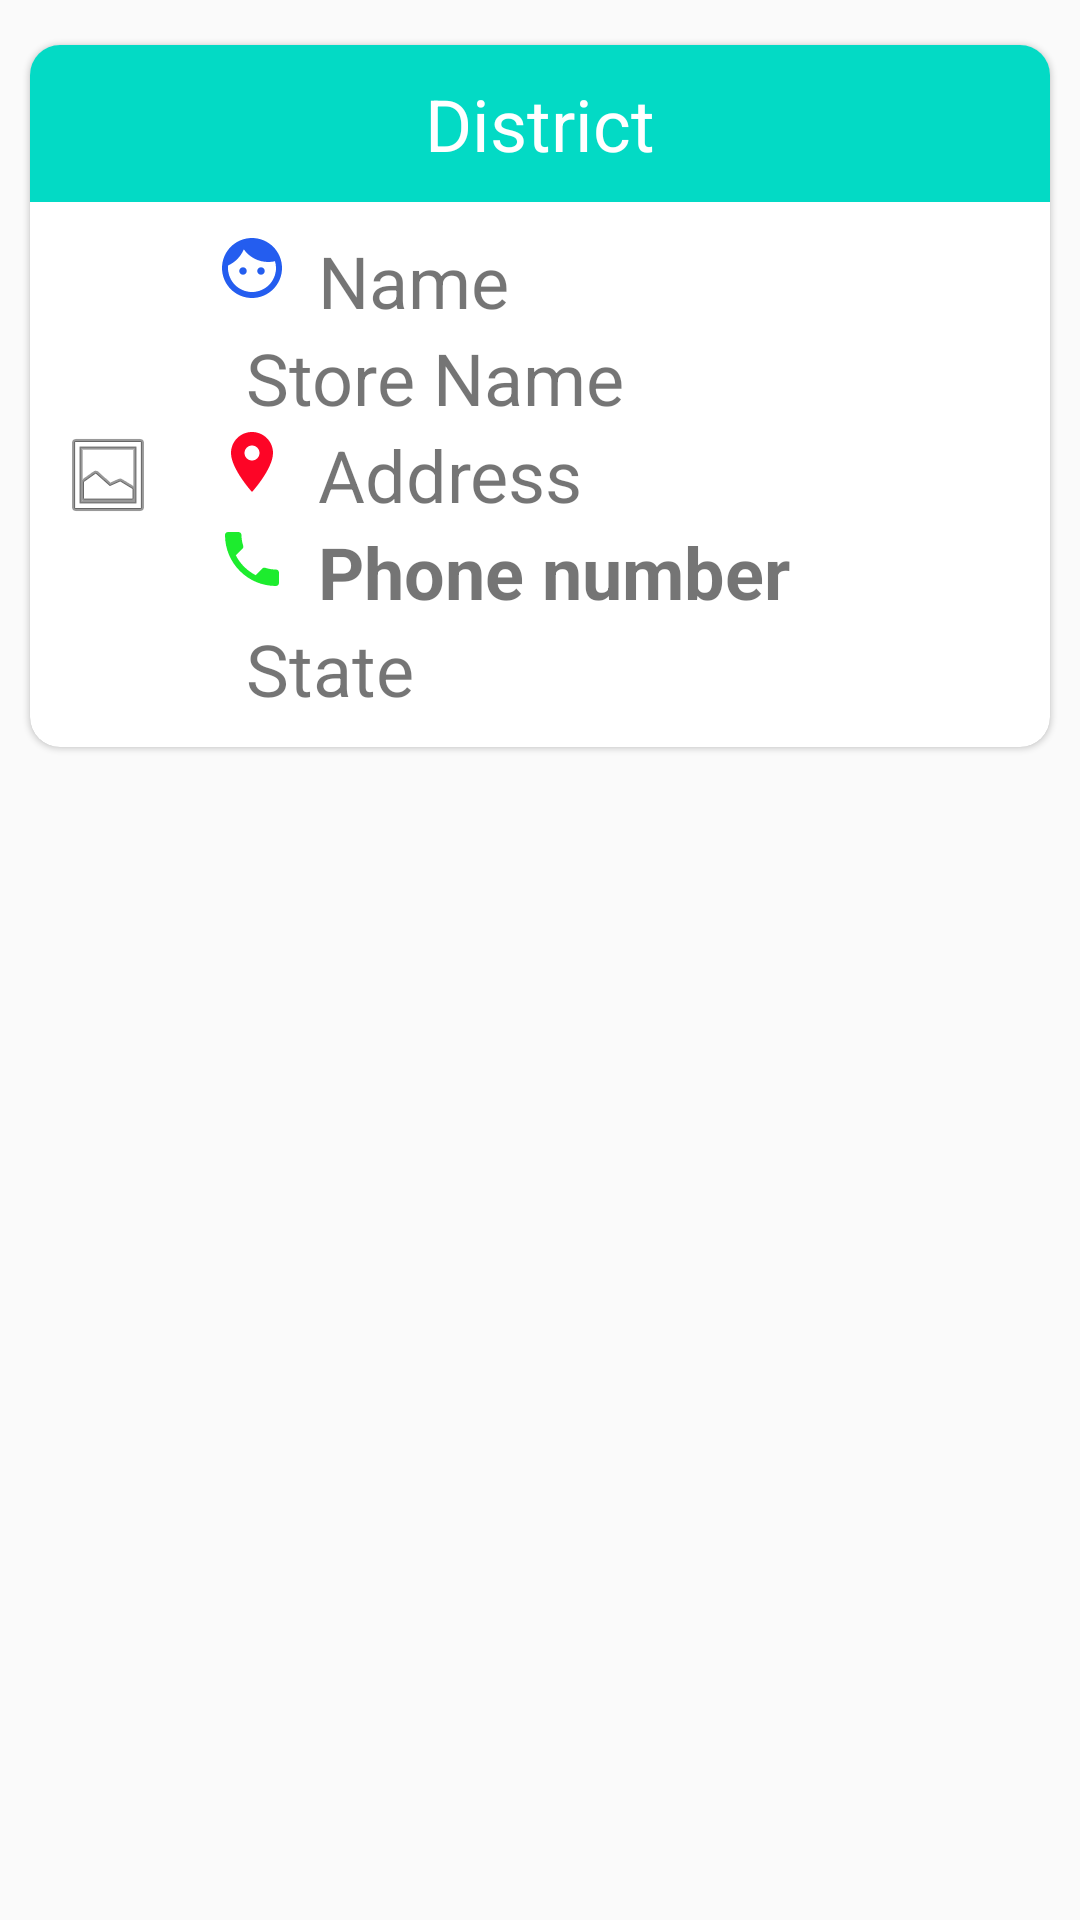

Layout XML and referenced resources for this Android screen:
<!-- AndroidManifest.xml: application theme AppTheme -->
<!-- res/layout/cold_store_item_alt.xml -->
<?xml version="1.0" encoding="utf-8"?>
<LinearLayout xmlns:android="http://schemas.android.com/apk/res/android"
    android:orientation="vertical" android:layout_width="match_parent"
    android:layout_height="wrap_content"
    android:id="@+id/container_view"
    >
    <android.support.v7.widget.CardView
        android:id="@+id/card_view"
        xmlns:card_view="http://schemas.android.com/apk/res-auto"
        android:layout_width="match_parent"
        android:layout_height="wrap_content"
        card_view:cardBackgroundColor="#FFFFFF"
        card_view:cardCornerRadius="10dp"
        card_view:cardElevation="1dp"
        card_view:cardMaxElevation="10dp"
        card_view:cardPreventCornerOverlap="false"
        card_view:cardUseCompatPadding="true">

        <LinearLayout
            android:layout_width="match_parent"
            android:layout_height="wrap_content"
            android:orientation="vertical"
            >
            <TextView
                android:layout_gravity="center"
                android:layout_width="match_parent"
                android:layout_height="wrap_content"
                android:text="District"
                android:gravity="center"
                android:textSize="24dp"
                android:id="@+id/district"
                android:padding="10dp"
                android:textColor="@android:color/white"
                android:background="@color/colorAccent"

                />
            <RelativeLayout
                android:layout_width="match_parent"
                android:layout_height="match_parent">

                <ImageView
                    android:layout_width="wrap_content"
                    android:layout_height="wrap_content"
                    android:src="@android:drawable/ic_menu_gallery"
                    android:layout_gravity="left|start"
                    android:layout_alignBottom="@+id/details_wrap"
                    android:layout_alignTop="@+id/details_wrap"
                    android:id="@+id/store_icon"
                    android:padding="10dp"
                    />

                <LinearLayout
                    android:id="@+id/details_wrap"
                    android:layout_width="wrap_content"
                    android:layout_height="wrap_content"
                    android:padding="10dp"
                    android:paddingRight="10dp"
                    android:paddingLeft="10dp"
                    android:layout_alignParentTop="true"
                    android:layout_toRightOf="@+id/store_icon"
                    android:layout_toEndOf="@+id/store_icon"
                    android:orientation="vertical"
                    >
                    <LinearLayout
                        android:layout_width="wrap_content"
                        android:layout_height="wrap_content"
                        >
                        <ImageView
                            android:layout_height="wrap_content"
                            android:layout_width="wrap_content"
                            android:src="@drawable/ic_people"

                            />
                        <TextView
                            android:text="Name"
                            android:id="@+id/name"
                            android:paddingLeft="10dp"
                            android:paddingStart="10dp"
                            android:layout_height="wrap_content"
                            android:layout_width="wrap_content"
                            android:textSize="24dp"
                            />
                    </LinearLayout>
                    <LinearLayout
                        android:layout_width="wrap_content"
                        android:layout_height="wrap_content"
                        >
                        <ImageView
                            android:layout_height="wrap_content"
                            android:layout_width="wrap_content"
                            android:src="@drawable/ic_building"

                            />
                        <TextView
                            android:text="Store Name"
                            android:id="@+id/store_name"
                            android:layout_width="wrap_content"
                            android:layout_height="wrap_content"
                            android:textSize="24dp"
                            android:paddingLeft="10dp"
                            android:paddingStart="10dp"
                            android:paddingRight="15dp"
                            android:paddingEnd="15dp"
                            />
                    </LinearLayout>
                    <LinearLayout
                        android:layout_width="wrap_content"
                        android:layout_height="wrap_content"
                        >
                        <ImageView
                            android:layout_height="wrap_content"
                            android:layout_width="wrap_content"
                            android:src="@drawable/ic_location"

                            />
                        <TextView
                            android:text="Address"
                            android:id="@+id/address"
                            android:textSize="24dp"
                            android:paddingLeft="10dp"
                            android:layout_width="wrap_content"
                            android:layout_height="wrap_content"
                            android:paddingStart="10dp"
                            android:paddingRight="15dp"
                            android:paddingEnd="15dp"
                            />
                    </LinearLayout>

                    <LinearLayout
                        android:layout_height="wrap_content"
                        android:layout_width="wrap_content"
                        >
                        <ImageView
                            android:layout_height="wrap_content"
                            android:layout_width="wrap_content"
                            android:src="@drawable/ic_phone_default"
                            android:id="@+id/phone_icon"
                            />
                        <TextView
                            android:text="Phone number"
                            android:id="@+id/number"
                            android:textSize="24dp"
                            android:layout_width="wrap_content"
                            android:layout_height="wrap_content"
                            android:paddingStart="10dp"
                            android:paddingLeft="10dp"
                            android:autoLink="phone"
                            android:textColorLink="@color/colorPrimary"
                            android:textStyle="bold"
                            />
                    </LinearLayout>
                    <LinearLayout
                        android:layout_width="wrap_content"
                        android:layout_height="wrap_content"
                        >
                        <ImageView
                            android:layout_height="wrap_content"
                            android:layout_width="wrap_content"
                            android:src="@drawable/ic_state"

                            />
                        <TextView
                            android:text="State"
                            android:id="@+id/state"
                            android:textSize="24dp"
                            android:paddingStart="10dp"
                            android:paddingLeft="10dp"
                            android:layout_height="wrap_content"
                            android:layout_width="wrap_content"
                            />
                    </LinearLayout>

                </LinearLayout>
            </RelativeLayout>
        </LinearLayout>
    </android.support.v7.widget.CardView>
</LinearLayout>
<!-- resources referenced by this layout -->
<resources>
  <!-- drawable ic_location (drawable) -->
  <vector android:autoMirrored="true" android:height="24dp"
      android:viewportHeight="24.0" android:viewportWidth="24.0"
      android:width="24dp" xmlns:android="http://schemas.android.com/apk/res/android">
      <path android:fillColor="#fd0526" android:pathData="M12,2C8.13,2 5,5.13 5,9c0,5.25 7,13 7,13s7,-7.75 7,-13c0,-3.87 -3.13,-7 -7,-7zM12,11.5c-1.38,0 -2.5,-1.12 -2.5,-2.5s1.12,-2.5 2.5,-2.5 2.5,1.12 2.5,2.5 -1.12,2.5 -2.5,2.5z"/>
  </vector>
  <!-- drawable ic_people (drawable) -->
  <vector android:autoMirrored="true" android:height="24dp"
      android:viewportHeight="24.0" android:viewportWidth="24.0"
      android:width="24dp" xmlns:android="http://schemas.android.com/apk/res/android">
      <path android:fillColor="#245def" android:pathData="M9,11.75c-0.69,0 -1.25,0.56 -1.25,1.25s0.56,1.25 1.25,1.25 1.25,-0.56 1.25,-1.25 -0.56,-1.25 -1.25,-1.25zM15,11.75c-0.69,0 -1.25,0.56 -1.25,1.25s0.56,1.25 1.25,1.25 1.25,-0.56 1.25,-1.25 -0.56,-1.25 -1.25,-1.25zM12,2C6.48,2 2,6.48 2,12s4.48,10 10,10 10,-4.48 10,-10S17.52,2 12,2zM12,20c-4.41,0 -8,-3.59 -8,-8 0,-0.29 0.02,-0.58 0.05,-0.86 2.36,-1.05 4.23,-2.98 5.21,-5.37C11.07,8.33 14.05,10 17.42,10c0.78,0 1.53,-0.09 2.25,-0.26 0.21,0.71 0.33,1.47 0.33,2.26 0,4.41 -3.59,8 -8,8z"/>
  </vector>
  <!-- drawable ic_phone_default (drawable) -->
  <vector xmlns:android="http://schemas.android.com/apk/res/android"
          android:width="24dp"
          android:height="24dp"
          android:viewportWidth="24.0"
          android:viewportHeight="24.0">
      <path
          android:fillColor="#1dec2e"
          android:pathData="M6.62,10.79c1.44,2.83 3.76,5.14 6.59,6.59l2.2,-2.2c0.27,-0.27 0.67,-0.36 1.02,-0.24 1.12,0.37 2.33,0.57 3.57,0.57 0.55,0 1,0.45 1,1V20c0,0.55 -0.45,1 -1,1 -9.39,0 -17,-7.61 -17,-17 0,-0.55 0.45,-1 1,-1h3.5c0.55,0 1,0.45 1,1 0,1.25 0.2,2.45 0.57,3.57 0.11,0.35 0.03,0.74 -0.25,1.02l-2.2,2.2z"/>
  </vector>
  <style name="AppTheme" parent="Theme.AppCompat.Light.DarkActionBar">
          
          <item name="colorPrimary">@color/colorPrimary</item>
          <item name="colorPrimaryDark">@color/colorPrimaryDark</item>
          <item name="colorAccent">@color/colorAccent</item>
      </style>
  <!-- not gathered from this repository: default colours our renderer supplied (Android Studio template values) -->
  <color name="colorPrimary">#FF6200EE</color>
  <color name="colorPrimaryDark">#FF3700B3</color>
  <color name="colorAccent">#FF03DAC5</color>
</resources>
